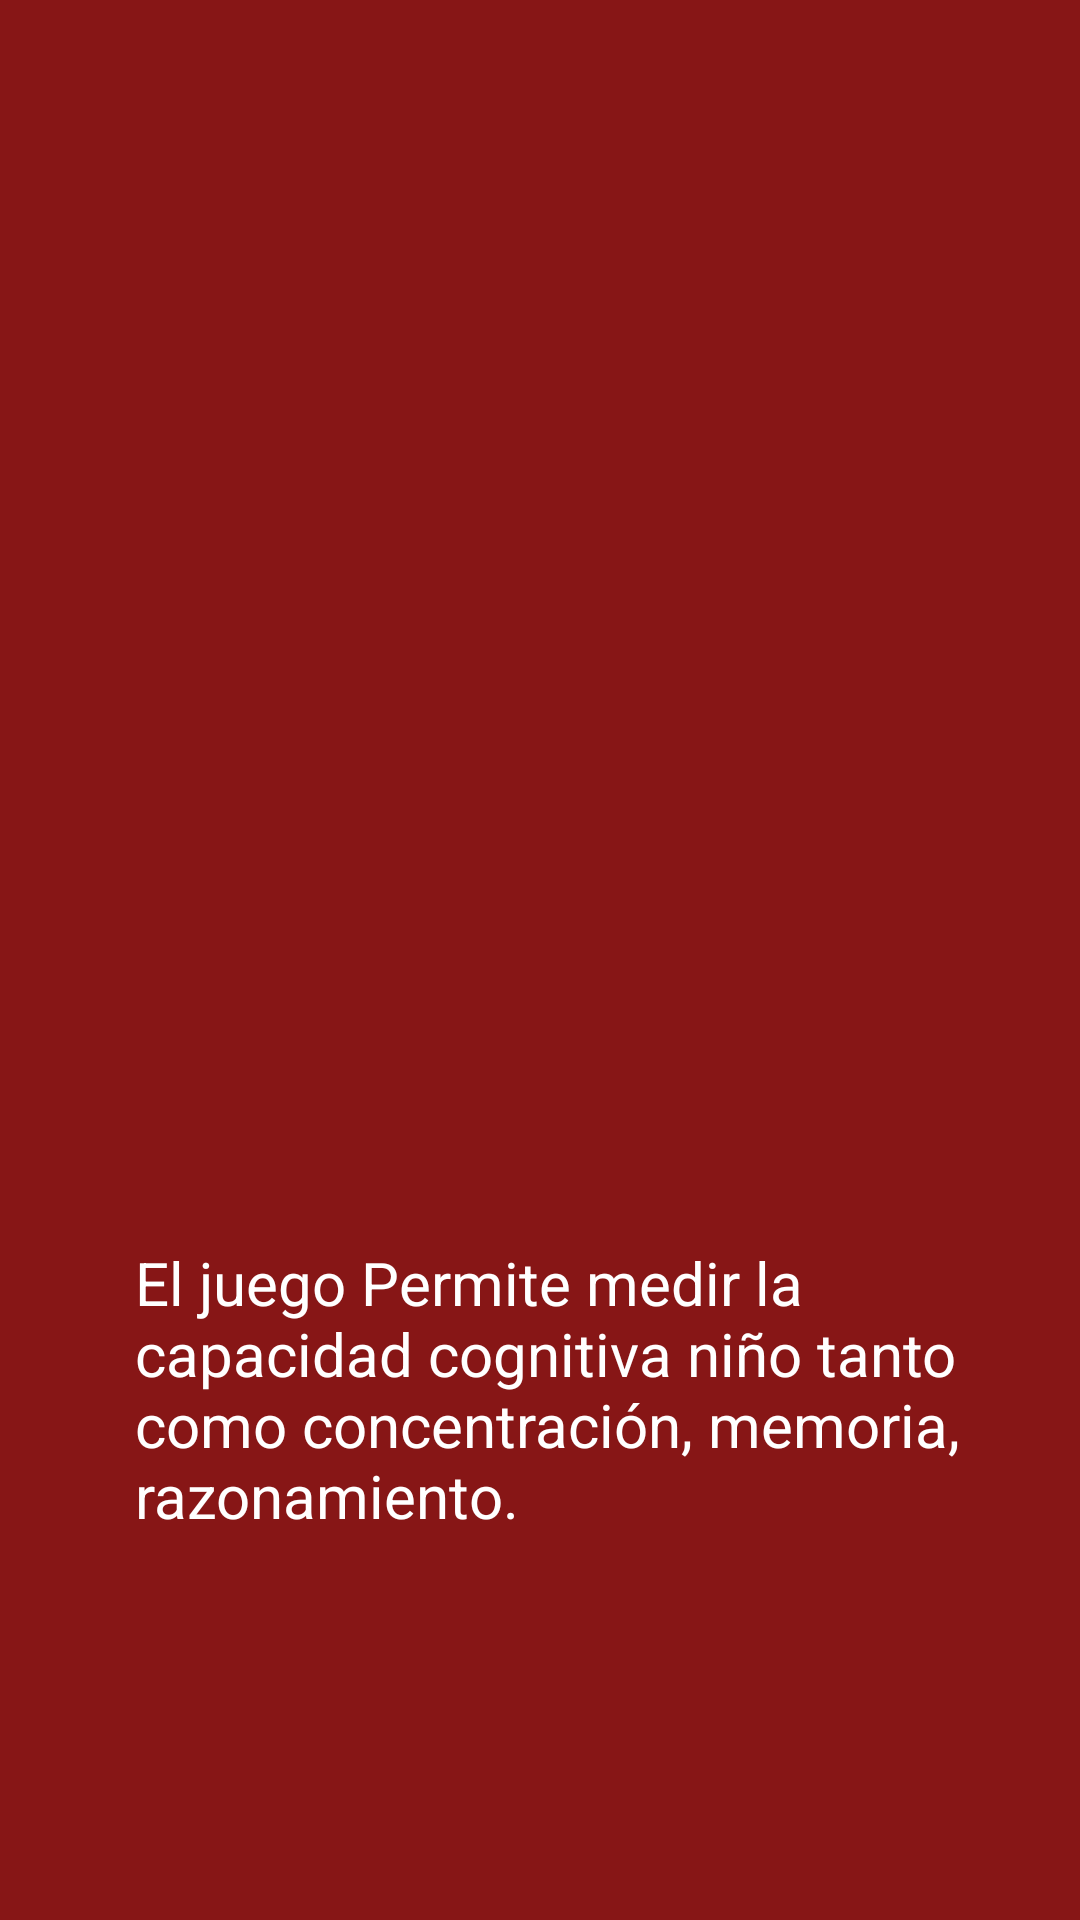

The Android layout XML behind this screen, and the referenced resources:
<!-- AndroidManifest.xml: application theme AppTheme -->
<!-- res/layout/fragment_introduccion.xml -->
<?xml version="1.0" encoding="utf-8"?>
<RelativeLayout xmlns:android="http://schemas.android.com/apk/res/android"
    xmlns:tools="http://schemas.android.com/tools"
    android:layout_width="match_parent"
    android:layout_height="match_parent"
    tools:context="com.helio.therapygame.fragments.IntroduccionFragment"
    android:background="@color/colorIntroduccion">

    <ImageView
        android:layout_width="297dp"
        android:layout_height="353dp"
        android:layout_alignParentStart="true"
        android:layout_alignParentLeft="true"
        android:layout_alignParentTop="true"
        android:layout_alignParentEnd="true"
        android:layout_alignParentRight="true"
        android:layout_marginStart="59dp"
        android:layout_marginLeft="59dp"
        android:layout_marginTop="83dp"
        android:layout_marginEnd="55dp"
        android:layout_marginRight="55dp"
        android:layout_marginBottom="73dp"
        android:src="@drawable/logo_mini2"/>

    <TextView
        android:layout_width="335dp"
        android:layout_height="wrap_content"
        android:layout_alignParentBottom="true"
        android:layout_alignParentEnd="true"
        android:layout_alignParentLeft="true"
        android:layout_alignParentRight="true"
        android:layout_alignParentStart="true"
        android:layout_centerHorizontal="true"
        android:layout_marginBottom="128dp"
        android:layout_marginEnd="31dp"
        android:layout_marginLeft="45dp"
        android:layout_marginRight="31dp"
        android:layout_marginStart="45dp"
        android:layout_marginTop="-511dp"
        android:text="@string/texto_instrucciones_introduccion"
        android:textColor="@android:color/white"
        android:textSize="20sp" />


</RelativeLayout>
<!-- resources referenced by this layout -->
<resources>
  <color name="colorIntroduccion">#871616</color>
  <string name="texto_instrucciones_introduccion">El juego Permite medir la capacidad cognitiva niño tanto como concentración, memoria,
                                                      razonamiento.</string>
</resources>
